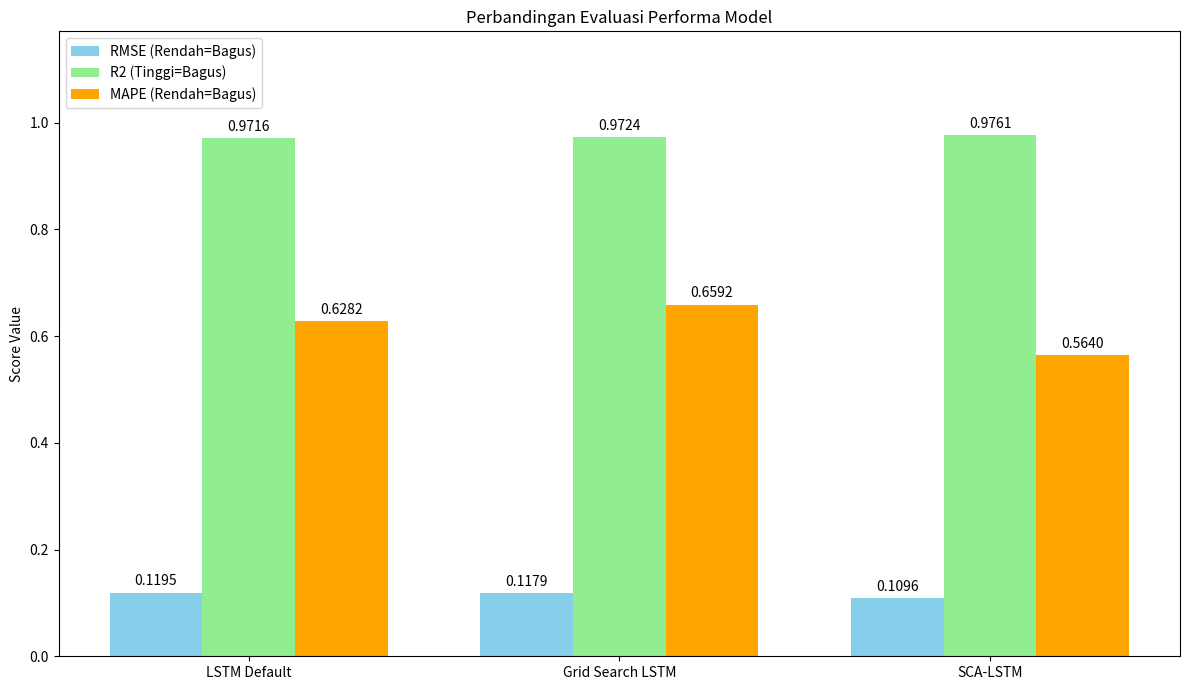

Write Python code to recreate this figure.
import matplotlib.pyplot as plt
import numpy as np

# Nilai metrik hasil penelitian (Evaluasi Akhir)
labels = ['LSTM Default', 'Grid Search LSTM', 'SCA-LSTM']
rmse_scores = [0.1195, 0.1179, 0.1096]
mape_scores = [0.6282, 0.6592, 0.5640]
r2_scores = [0.9716, 0.9724, 0.9761]

x = np.arange(len(labels), dtype=float)
width = 0.25

fig, ax1 = plt.subplots(figsize=(12, 7))

rects1 = ax1.bar(x - width, rmse_scores, width, label='RMSE (Rendah=Bagus)', color='skyblue')
rects3 = ax1.bar(x, r2_scores, width, label='R2 (Tinggi=Bagus)', color='lightgreen')
rects2 = ax1.bar(x + width, mape_scores, width, label='MAPE (Rendah=Bagus)', color='orange')

ax1.set_ylabel('Score Value')
ax1.set_ylim(0, max(max(rmse_scores), max(mape_scores), max(r2_scores)) * 1.2)
ax1.set_title('Perbandingan Evaluasi Performa Model')
ax1.set_xticks(x)
ax1.set_xticklabels(labels)

ax1.legend(loc='upper left')

def autolabel(rects):
    for rect in rects:
        height = rect.get_height()
        ax1.annotate(f'{height:.4f}',
                    xy=(rect.get_x() + rect.get_width() / 2, height),
                    xytext=(0, 3), textcoords="offset points",
                    ha='center', va='bottom')

autolabel(rects1)
autolabel(rects3)
autolabel(rects2)

fig.tight_layout()
plt.show()
